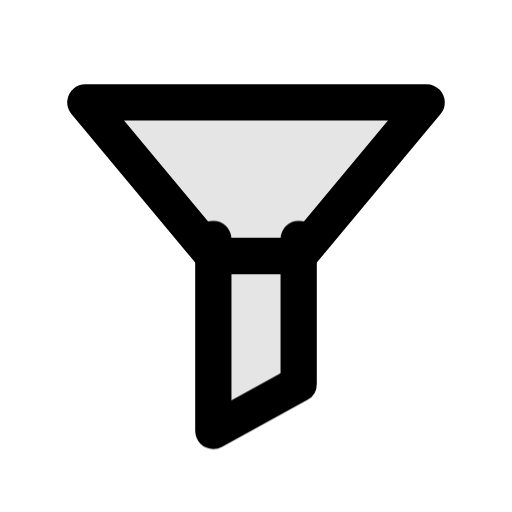
t = 0.00 s
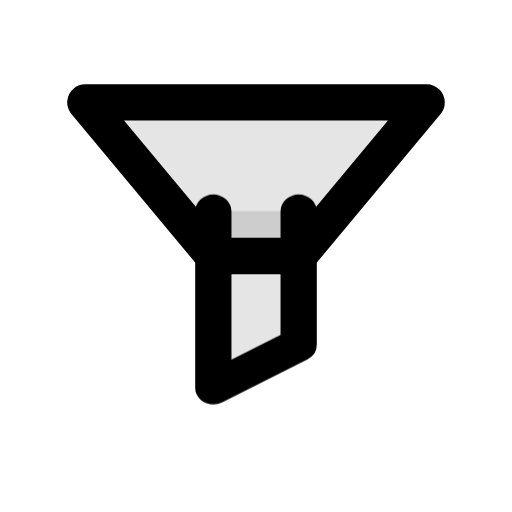
t = 0.18 s
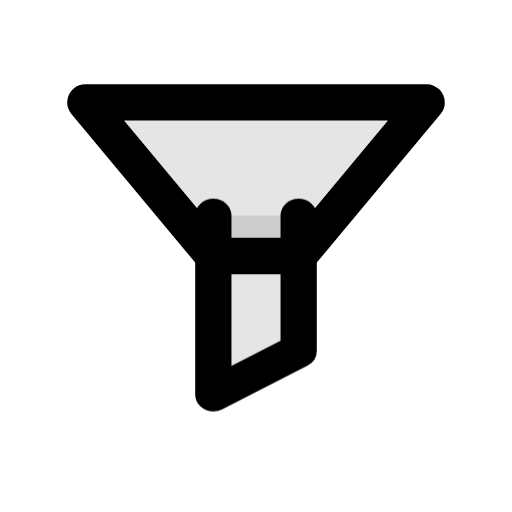
t = 0.32 s
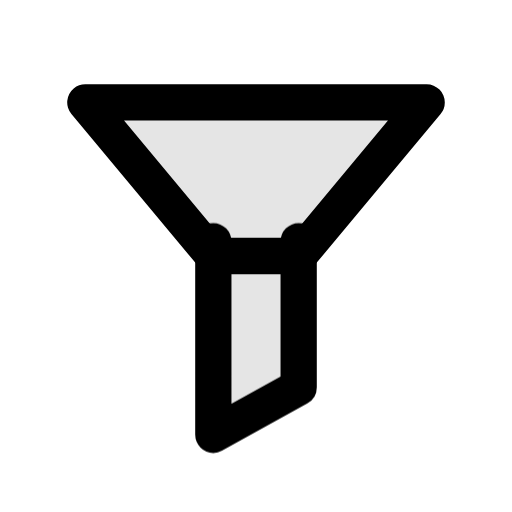
t = 0.55 s
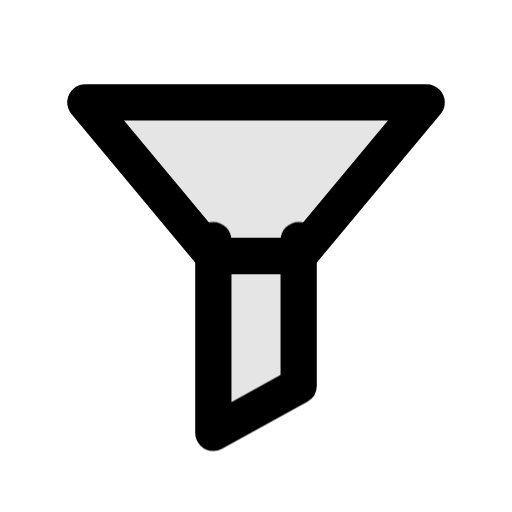
t = 0.70 s
t = 0.85 s: frame unchanged from t = 0.00 s, image omitted

The animated SVG that drew these frames (rendered in a browser with its animation timeline set to each time). Animation: 1 CSS @keyframes rule; one cycle of 0.85 s.

<svg xmlns="http://www.w3.org/2000/svg" class="mu-icon mu-ic-filter" width="24" height="24" viewBox="0 0 24 24">
<!-- MetalUI icon: Filter. Hover: The throat seats in the fixed funnel and narrows the result stream.. Press (:active or data-state="press"): plays the same act. Reduced motion: static. -->
<style>
.mu-icon{--sw:1.7;--k-spring:linear(0,0.0117,0.0435,0.0909,0.1499,0.217,0.2892,0.3637,0.4386,0.512,0.5826,0.6494,0.7114,0.7683,0.8196,0.8654,0.9056,0.9403,0.9698,0.9944,1.0145,1.0305,1.0428,1.0518,1.0579,1.0616,1.0632,1.063,1.0615,1.0588,1.0554,1.0513,1.0468,1.0422,1.0374,1.0327,1.0282,1.0238,1.0198,1.0161,1.0127,1.0096,1.007,1.0046,1);--k-soft:linear(0,0.0063,0.0235,0.0493,0.0818,0.1194,0.1605,0.2042,0.2492,0.2949,0.3406,0.3856,0.4297,0.4723,0.5133,0.5525,0.5898,0.625,0.6581,0.6892,0.7181,0.745,0.77,0.793,0.8142,0.8337,0.8515,0.8678,0.8826,0.896,0.9082,0.9192,0.9291,0.938,0.9459,0.953,0.9594,0.965,0.97,0.9745,0.9784,0.9818,0.9848,0.9874,1);--k-dur:.46s;flex:none;overflow:visible;fill:none;stroke:currentColor;stroke-width:var(--sw);stroke-linecap:round;stroke-linejoin:round}
.mu-icon *{transform-box:view-box}
.mu-icon .f{fill:currentColor;fill-opacity:calc(var(--duo,.14) * var(--mu-duo-k,1))}
.mu-icon .s{fill:currentColor;stroke:none}
.mu-icon .d{fill:currentColor;fill-opacity:calc(var(--duo,.14) * var(--mu-duo-k,1));stroke:none}
@media (prefers-reduced-motion:no-preference){
.mu-icon *{transition:transform var(--k-dur) var(--k-spring) var(--dl,0s),opacity .2s ease var(--dl,0s),d var(--k-dur) var(--k-spring) var(--dl,0s),stroke-dashoffset var(--k-dur) var(--k-spring) var(--dl,0s),fill-opacity .2s ease}
}
svg.mu-icon [data-part="throat"]{transform-origin:12px 11.2px}
@media (prefers-reduced-motion:no-preference){svg.mu-icon:is(:hover,:focus-visible,[data-state~="play"]) [data-part="throat"]{animation:mu-filter-throat 850ms linear both}@keyframes mu-filter-throat{0%{transform:translate(0px,0px) rotate(0deg) scale(1,1);animation-timing-function:cubic-bezier(.55,0,.85,.45)}21.176%{transform:translate(0px,-1.3px) rotate(0deg) scale(1,0.92);animation-timing-function:cubic-bezier(.4,0,.2,1)}28.235%{transform:translate(0px,-1.3px) rotate(0deg) scale(1,0.92);animation-timing-function:cubic-bezier(.37,0,.63,1)}64.118%{transform:translate(0px,0.1132px) rotate(0deg) scale(1,1.007);animation-timing-function:cubic-bezier(.37,0,.63,1)}100%{transform:translate(0px,0px) rotate(0deg) scale(1,1)}}}</style>
<path class="f" style="--duo:.1" d="M4 4.8h16l-6 7.2h-4Z"/><path class="f" style="--duo:.1" data-part="throat" d="M10 11.2v9l4-2.2v-6.8"/>
</svg>
